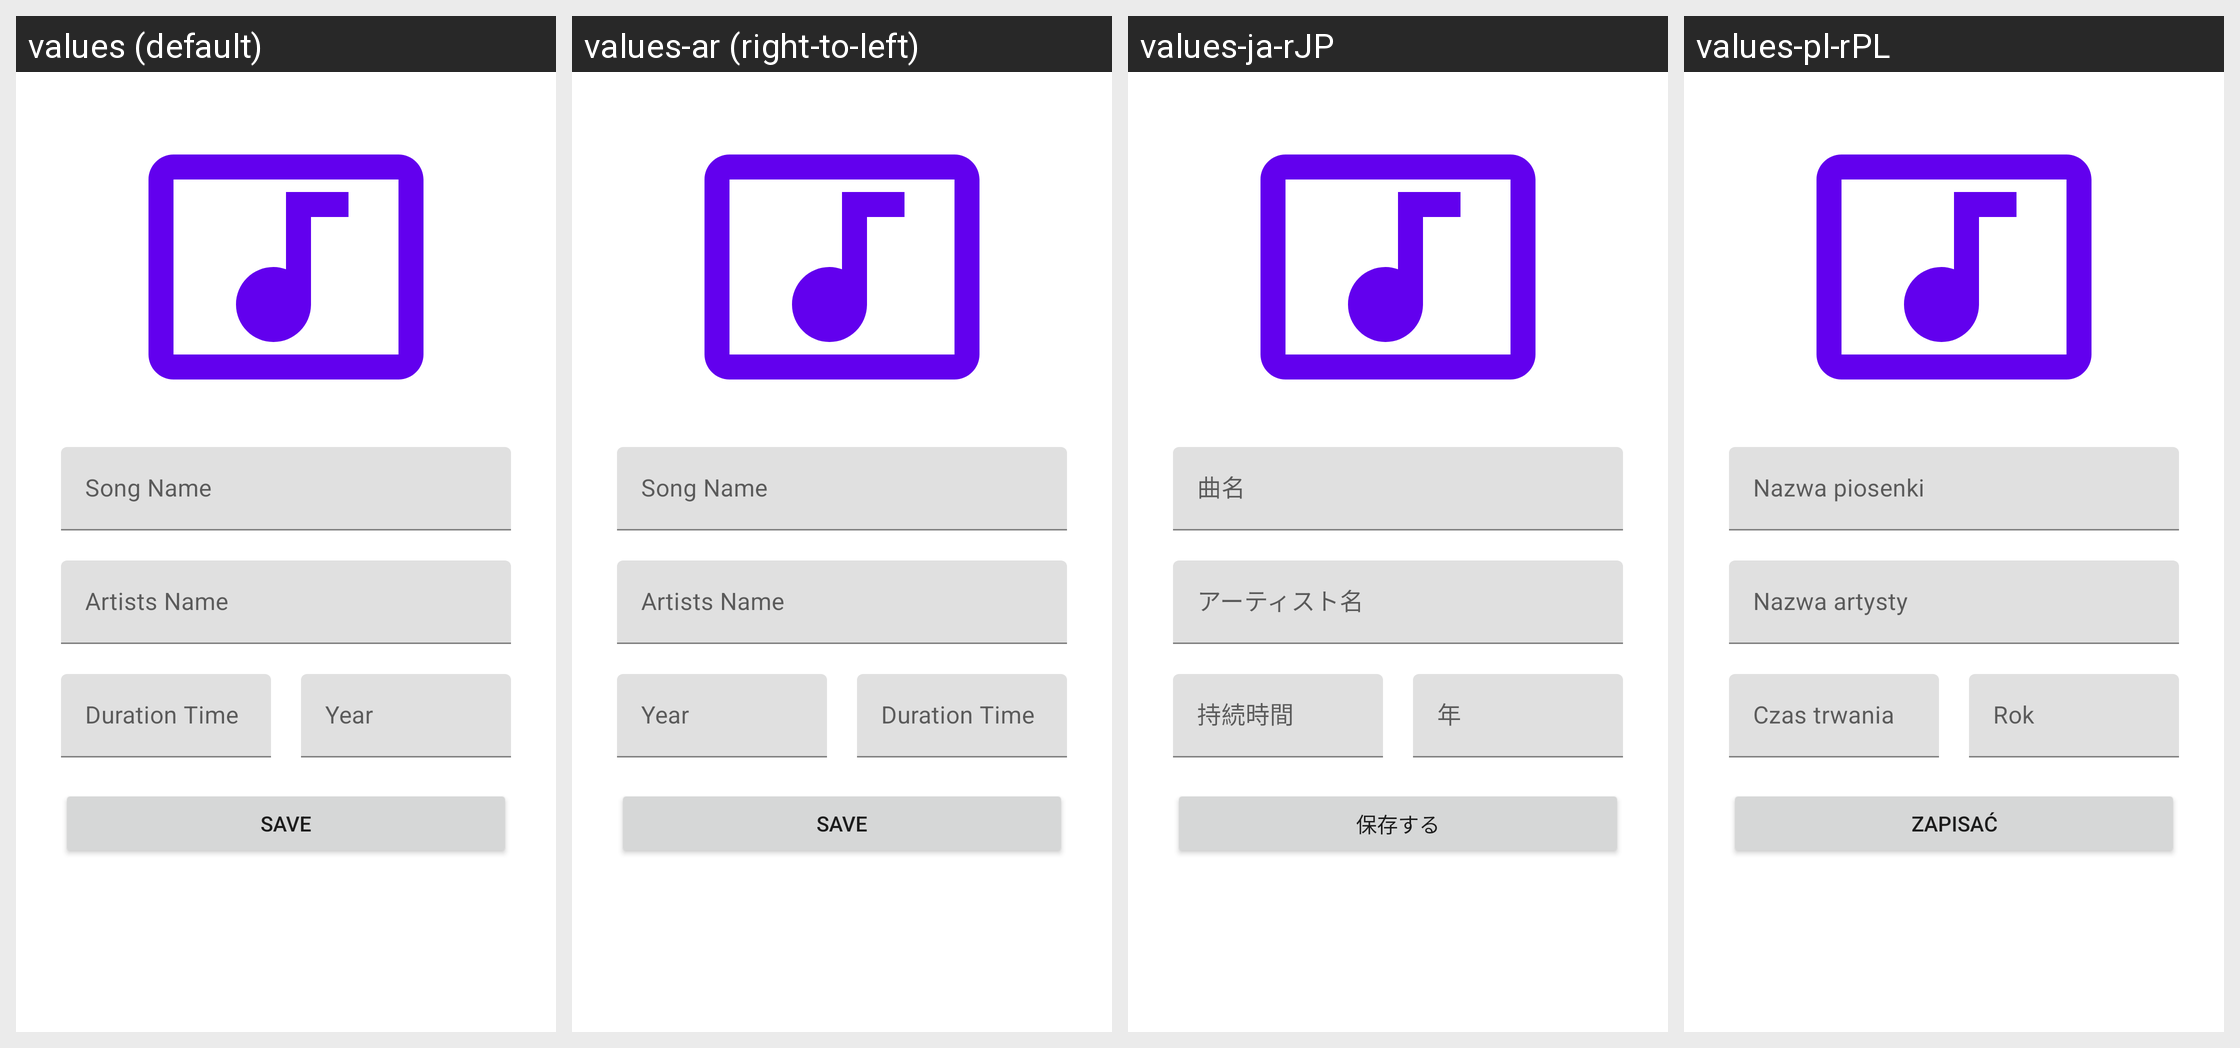

For this localized Android screen grid, give each drawn string resource with its value in every locale shown.
Android screen res/layout/activity_add_new_song.xml rendered under 4 locales, left to right: values (default), values-ar (right-to-left), values-ja-rJP, values-pl-rPL. Device: Nexus 5 (rendered at 1080×1920; each locale shown at half size, 540×960, under a caption strip naming it); theme Theme.Camp.
Other locales in the repository, not shown: values-ca-rES, values-da-rDK, values-de-rDE, values-de-rLI, values-el-rGR, values-en-rGB, values-en-rIN, values-es-rES, values-fr-rCA, values-fr-rFR, values-nl-rBE, values-pt, values-pt-rPT, values-sr-rRS, values-tl-rPH, values-tr.
Strings drawn on this screen, with the default value and each locale's value (text and hints the layout hard-codes, and strings that could not be matched under every locale, appear in the picture but are not listed):

song_name
  values: Song Name
  values-ar: Song Name
  values-ja-rJP: 曲名
  values-pl-rPL: Nazwa piosenki

artists_name
  values: Artists Name
  values-ar: Artists Name
  values-ja-rJP: アーティスト名
  values-pl-rPL: Nazwa artysty

duration_time
  values: Duration Time
  values-ar: Duration Time
  values-ja-rJP: 持続時間
  values-pl-rPL: Czas trwania

year
  values: Year
  values-ar: Year
  values-ja-rJP: 年
  values-pl-rPL: Rok

save
  values: Save
  values-ar: Save
  values-ja-rJP: 保存する
  values-pl-rPL: Zapisać
